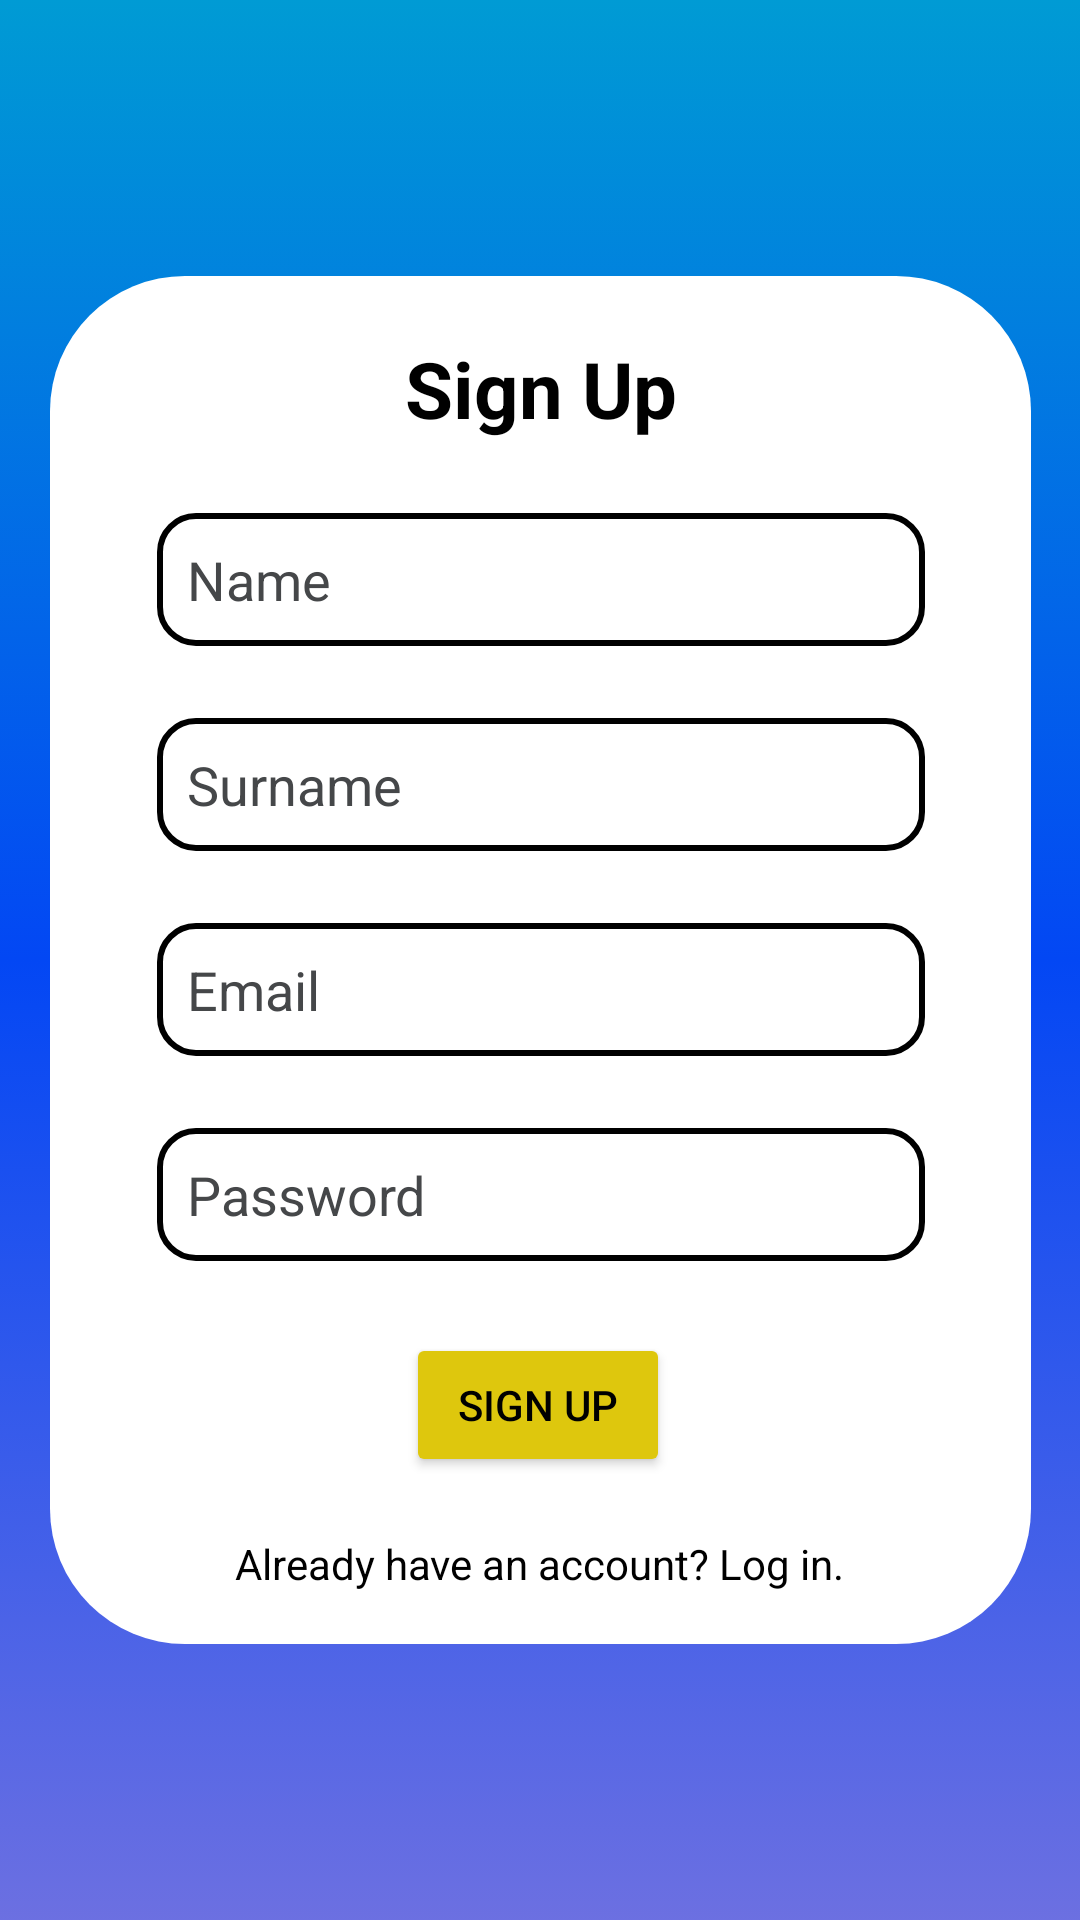

Produce the Android XML layout that renders to this screen, including the resource entries it uses.
<!-- AndroidManifest.xml: application theme Theme.Empowerment -->
<!-- res/layout/activity_main.xml -->
<?xml version="1.0" encoding="utf-8"?>
<androidx.constraintlayout.widget.ConstraintLayout xmlns:android="http://schemas.android.com/apk/res/android"
    xmlns:app="http://schemas.android.com/apk/res-auto"
    xmlns:tools="http://schemas.android.com/tools"
    android:id="@+id/main"
    android:layout_width="match_parent"
    android:layout_height="match_parent"
    android:background="@drawable/mainbackground"
    tools:context=".MainActivity" >

    <View
        android:id="@+id/view"
        android:layout_width="327dp"
        android:layout_height="456dp"
        android:background="@drawable/box"
        app:layout_constraintBottom_toBottomOf="parent"
        app:layout_constraintEnd_toEndOf="parent"
        app:layout_constraintStart_toStartOf="parent"
        app:layout_constraintTop_toTopOf="parent" />

    <TextView
        android:id="@+id/textView"
        android:layout_width="wrap_content"
        android:layout_height="wrap_content"
        android:layout_marginTop="20dp"
        android:text="Sign Up"
        android:textColor="@color/black"
        android:textSize="26sp"
        android:textStyle="bold"
        app:layout_constraintEnd_toEndOf="@+id/view"
        app:layout_constraintStart_toStartOf="@+id/view"
        app:layout_constraintTop_toTopOf="@+id/view" />

    <EditText
        android:id="@+id/editTextText"
        android:layout_width="256dp"
        android:layout_height="wrap_content"
        android:layout_marginTop="24dp"
        android:background="@drawable/edittext"
        android:ems="10"
        android:hint="Name"
        android:inputType="text|textPersonName|textAutoComplete"
        android:padding="10dp"
        android:textColor="@color/black"
        android:textColorHint="@color/material_dynamic_neutral30"
        android:textColorLink="@color/black"
        app:layout_constraintEnd_toEndOf="@+id/view"
        app:layout_constraintStart_toStartOf="@+id/view"
        app:layout_constraintTop_toBottomOf="@+id/textView" />

    <EditText
        android:id="@+id/editTextText2"
        android:layout_width="256dp"
        android:layout_height="wrap_content"
        android:layout_marginTop="24dp"
        android:background="@drawable/edittext"
        android:ems="10"
        android:hint="Surname"
        android:inputType="text|textPersonName|textAutoComplete"
        android:padding="10dp"
        android:textColor="@color/black"
        android:textColorHint="@color/material_dynamic_neutral30"
        android:textColorLink="@color/black"
        app:layout_constraintEnd_toEndOf="@+id/view"
        app:layout_constraintStart_toStartOf="@+id/view"
        app:layout_constraintTop_toBottomOf="@+id/editTextText" />

    <EditText
        android:id="@+id/editTextTextEmailAddress"
        android:layout_width="256dp"
        android:layout_height="wrap_content"
        android:layout_marginTop="24dp"
        android:background="@drawable/edittext"
        android:ems="10"
        android:hint="Email"
        android:inputType="textEmailAddress"
        android:padding="10dp"
        android:textColor="@color/black"
        android:textColorHint="@color/material_dynamic_neutral30"
        android:textColorLink="@color/black"
        app:layout_constraintEnd_toEndOf="@+id/view"
        app:layout_constraintStart_toStartOf="@+id/view"
        app:layout_constraintTop_toBottomOf="@+id/editTextText2" />

    <EditText
        android:id="@+id/editTextTextPassword"
        android:layout_width="256dp"
        android:layout_height="wrap_content"
        android:layout_marginTop="24dp"
        android:background="@drawable/edittext"
        android:ems="10"
        android:hint="Password"
        android:inputType="textPassword"
        android:padding="10dp"
        android:textColor="@color/black"
        android:textColorHint="@color/material_dynamic_neutral30"
        android:textColorLink="@color/black"
        app:layout_constraintEnd_toEndOf="@+id/view"
        app:layout_constraintStart_toStartOf="@+id/view"
        app:layout_constraintTop_toBottomOf="@+id/editTextTextEmailAddress" />

    <Button
        android:id="@+id/button"
        android:layout_width="wrap_content"
        android:layout_height="wrap_content"
        android:layout_marginTop="24dp"
        android:backgroundTint="#DEC70D"
        android:text="Sign Up"
        android:textColor="@color/black"
        app:layout_constraintEnd_toEndOf="@+id/view"
        app:layout_constraintHorizontal_bias="0.497"
        app:layout_constraintStart_toStartOf="@+id/view"
        app:layout_constraintTop_toBottomOf="@+id/editTextTextPassword" />


    <TextView
        android:id="@+id/textView3"
        android:layout_width="wrap_content"
        android:layout_height="wrap_content"
        android:layout_marginTop="16dp"
        android:text="Already have an account? Log in."
        android:textColor="@color/black"
        app:layout_constraintBottom_toBottomOf="@+id/view"
        app:layout_constraintEnd_toEndOf="@+id/view"
        app:layout_constraintHorizontal_bias="0.498"
        app:layout_constraintStart_toStartOf="@+id/view"
        app:layout_constraintTop_toBottomOf="@+id/button"
        app:layout_constraintVertical_bias="0.166" />

</androidx.constraintlayout.widget.ConstraintLayout>
<!-- resources referenced by this layout -->
<resources>
  <color name="black">#FF000000</color>
  <!-- drawable box (drawable) -->
  <?xml version="1.0" encoding="utf-8"?>
  <selector xmlns:android="http://schemas.android.com/apk/res/android">
      <item>
          <shape>
              <solid android:color="@color/white"/>
              <corners android:radius="45dp"/>
          </shape>
      </item>
  </selector>
  <!-- drawable edittext (drawable) -->
  <?xml version="1.0" encoding="utf-8"?>
  <selector xmlns:android="http://schemas.android.com/apk/res/android">
      <item>
          <shape android:shape="rectangle">
              <solid android:color="@color/white"/>
              <corners android:radius="12dp"/>
              <stroke android:width="2dp"
                  android:color="@color/black"/>
          </shape>
      </item>
  </selector>
  <!-- drawable mainbackground (drawable) -->
  <?xml version="1.0" encoding="utf-8"?>
  <selector xmlns:android="http://schemas.android.com/apk/res/android">
      <item>
          <shape>
              <gradient android:startColor="#A21822D0" android:endColor="#009BD4" android:centerColor="#0347F4" android:angle="90"/>
          </shape>
      </item>
  </selector>
  <style name="Theme.Empowerment" parent="Base.Theme.Empowerment" />
  <color name="white">#FFFFFFFF</color>
  <style name="Base.Theme.Empowerment" parent="Theme.Material3.DayNight.NoActionBar">
          
          
      </style>
</resources>
